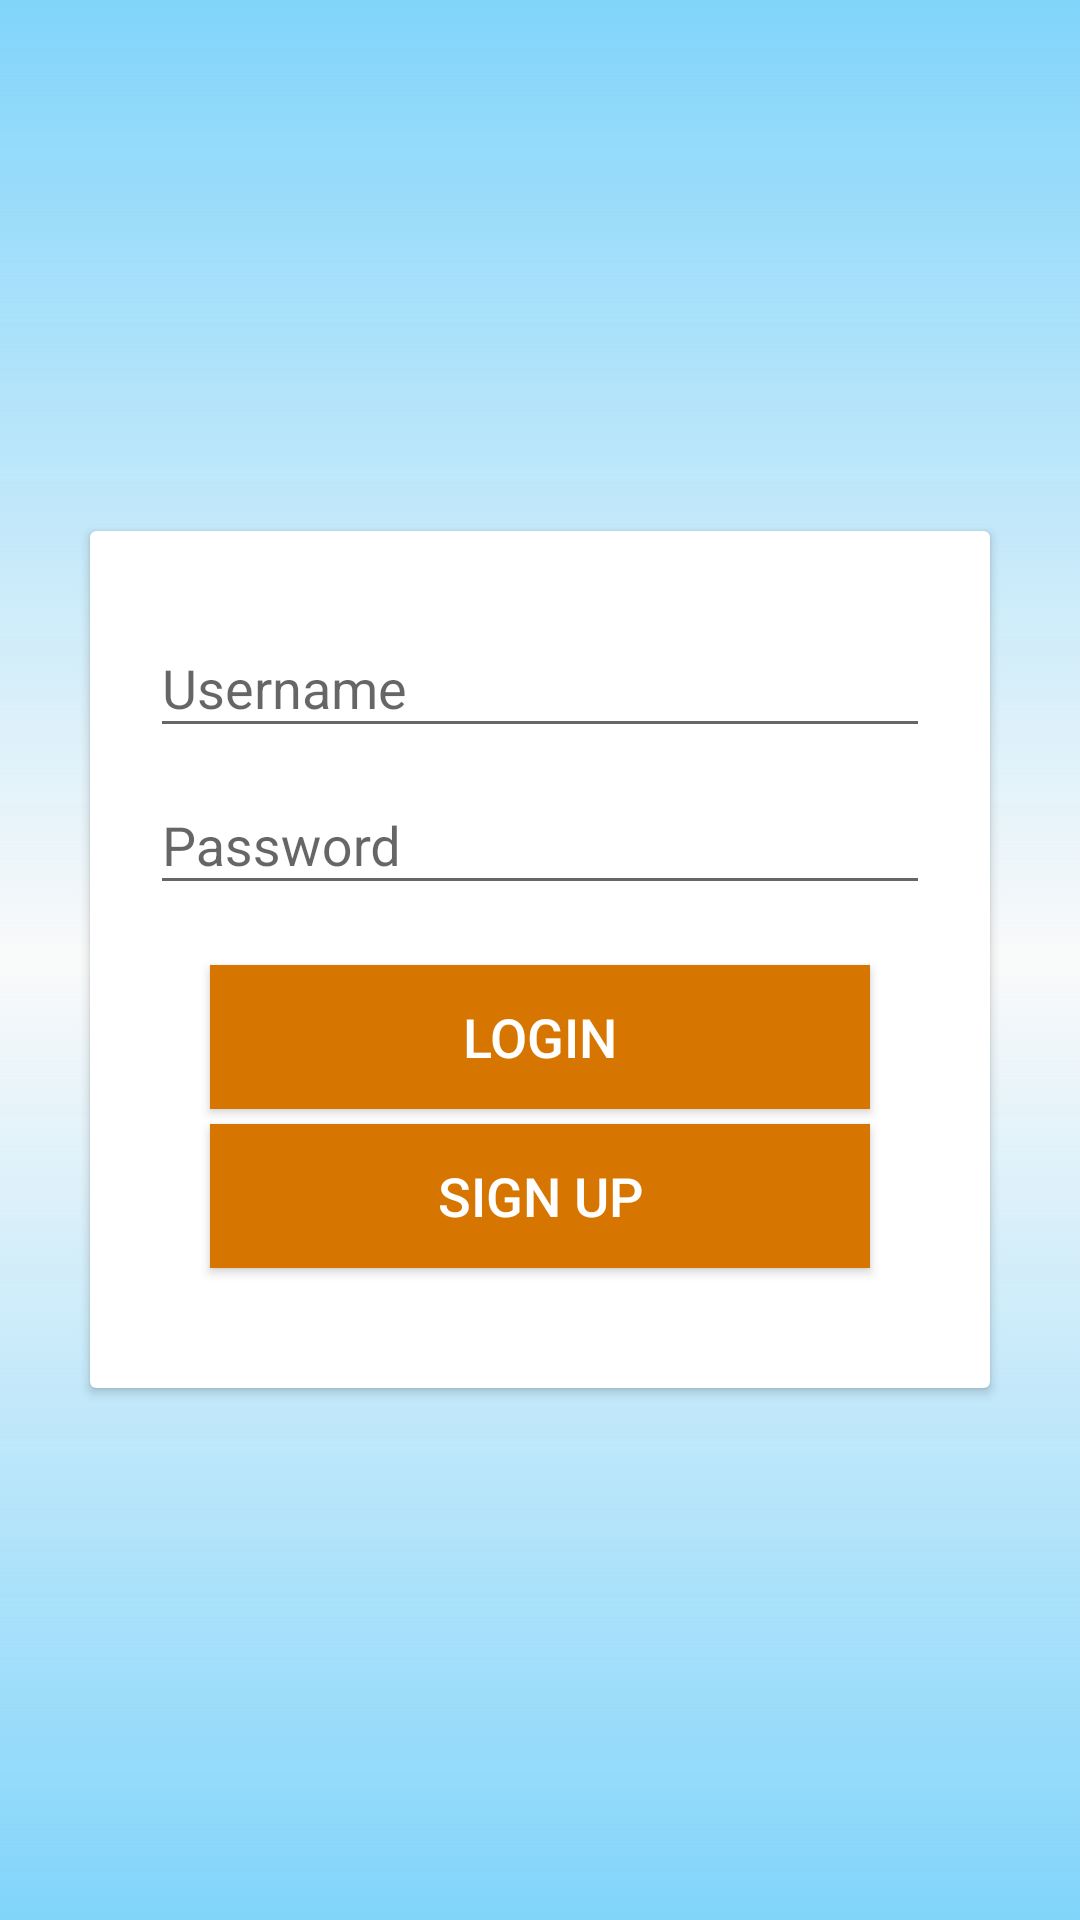

Reconstruct the res/layout file that produces this screen, plus the resources it refers to.
<!-- AndroidManifest.xml: application theme AppTheme -->
<!-- res/layout/activity_login.xml -->
<?xml version="1.0" encoding="utf-8"?>
<RelativeLayout
    xmlns:android="http://schemas.android.com/apk/res/android"
    xmlns:tools="http://schemas.android.com/tools"
    android:id="@+id/activity_login"
    android:layout_width="match_parent"
    android:layout_height="match_parent"
    android:background="@drawable/app_background"
    android:orientation="vertical"
    android:scrollbarAlwaysDrawVerticalTrack="true"
    tools:context=".features.messages.login.LoginActivity">

    <android.support.v7.widget.CardView
        android:layout_width="fill_parent"
        android:layout_height="wrap_content"
        android:layout_marginEnd="30dp"
        android:layout_marginStart="30dp"
        android:layout_centerInParent="true"
        android:elevation="5dp"
        android:orientation="vertical">

        <LinearLayout
            android:layout_width="fill_parent"
            android:layout_height="wrap_content"
            android:orientation="vertical"
            android:padding="20dp">

            <android.support.design.widget.TextInputLayout
                android:layout_width="match_parent"
                android:layout_height="wrap_content">

                <EditText
                    android:id="@+id/et_username"
                    android:layout_width="fill_parent"
                    android:layout_height="wrap_content"
                    android:hint="Username"
                    android:inputType="textPersonName"
                    android:maxLines="1"/>
            </android.support.design.widget.TextInputLayout>

            <android.support.design.widget.TextInputLayout
                android:layout_width="match_parent"
                android:layout_height="wrap_content">

                <EditText
                    android:id="@+id/et_password"
                    android:layout_width="fill_parent"
                    android:layout_height="wrap_content"
                    android:hint="Password"
                    android:inputType="textPassword"
                    android:maxLines="1"/>
            </android.support.design.widget.TextInputLayout>


            <Button
                android:id="@+id/btn_login"
                android:layout_width="fill_parent"
                android:layout_height="wrap_content"
                android:layout_marginEnd="20dp"
                android:layout_marginStart="20dp"
                android:layout_marginTop="20dp"
                android:background="#d67601"
                android:text="Login"
                android:textAllCaps="true"
                android:textColor="#fff"
                android:textSize="18sp"/>

            <Button
                android:id="@+id/btn_sign_up"
                android:layout_width="fill_parent"
                android:layout_height="wrap_content"
                android:layout_marginBottom="20dp"
                android:layout_marginEnd="20dp"
                android:layout_marginStart="20dp"
                android:layout_marginTop="5dp"
                android:background="#d67601"
                android:text="Sign Up"
                android:textAllCaps="true"
                android:textColor="#fff"
                android:textSize="18sp"/>
        </LinearLayout>
    </android.support.v7.widget.CardView>
</RelativeLayout>
<!-- resources referenced by this layout -->
<resources>
  <!-- drawable app_background (drawable) -->
  <?xml version="1.0" encoding="utf-8"?>
  <shape xmlns:android="http://schemas.android.com/apk/res/android"
         android:shape="rectangle">
      <gradient
          android:endColor="@color/colorSecondary"
          android:centerColor="#00000000"
          android:startColor="@color/colorSecondary"
          android:angle="90"/>
  </shape>
  <style name="AppTheme" parent="Theme.AppCompat.Light.DarkActionBar">
          
          <item name="colorPrimary">@color/colorPrimary</item>
          <item name="colorPrimaryDark">@color/colorPrimaryDark</item>
          <item name="colorAccent">@color/colorAccent</item>
      </style>
  <color name="colorSecondary">#81D4FA</color>
  <color name="colorPrimary">#795548</color>
  <color name="colorPrimaryDark">#5D4037</color>
  <color name="colorAccent">#009688</color>
</resources>
